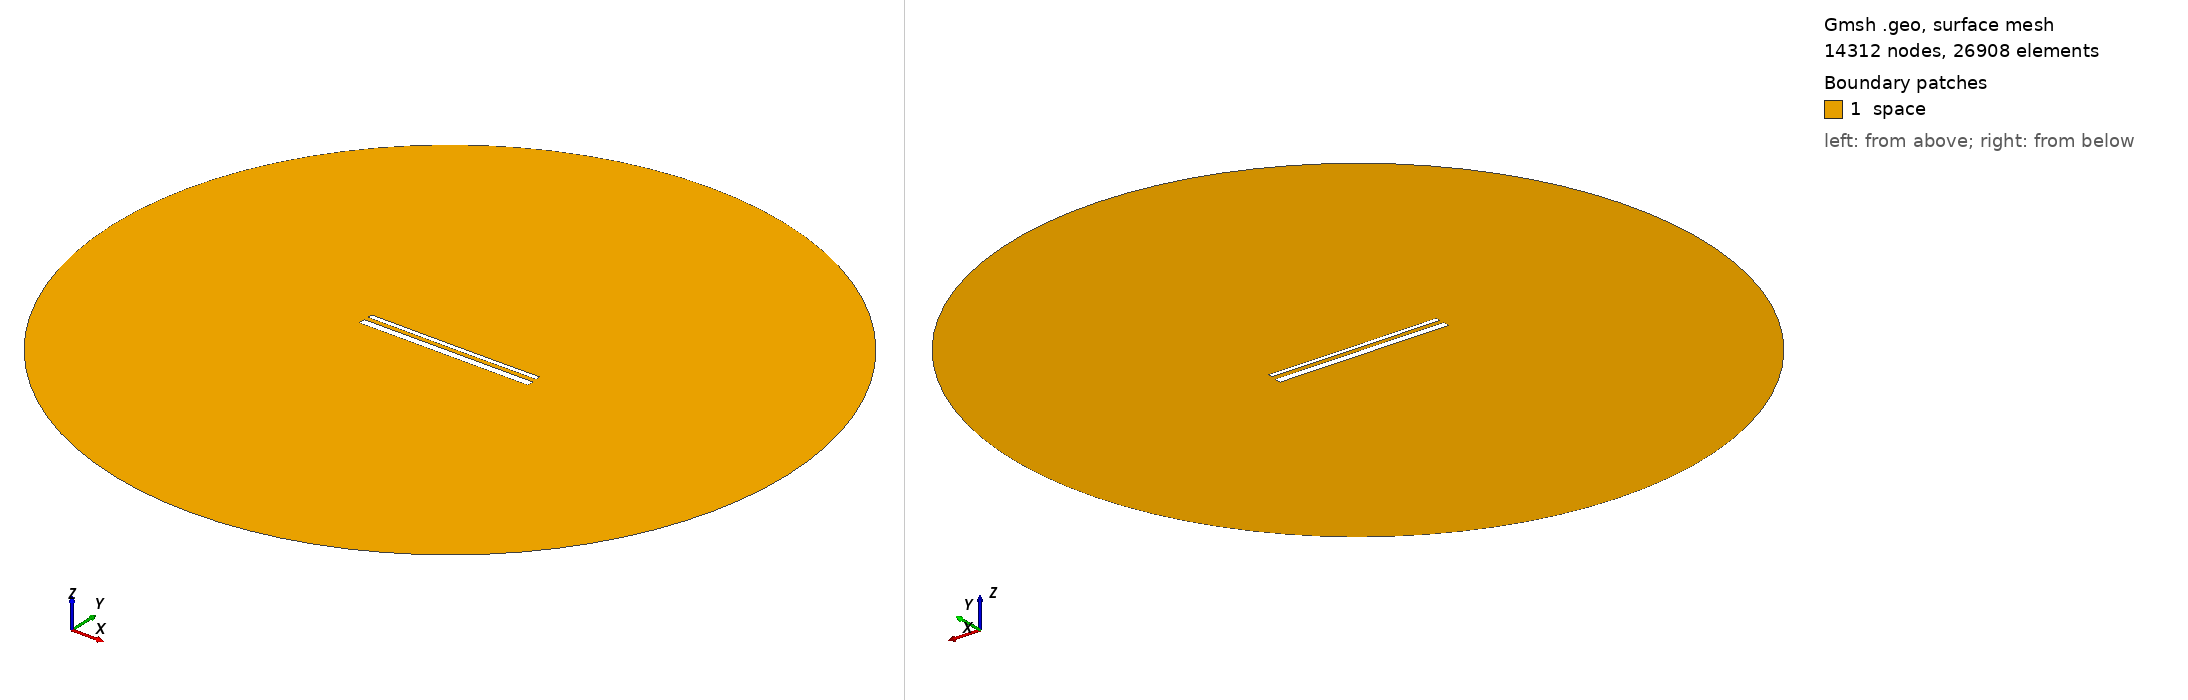

Gmsh geometry script, surface-meshed: 14312 nodes, 26908 surface elements. Boundary patches (legend numbers): 1 space. Left view from above one corner, right view from below the opposite corner. Legend entries are the model's physical surfaces. The drawing asked Gmsh for element sizes between 1% and 20% of the model's largest extent; the script's own settings can give other sizes.

=== 15288.geo (drawn) ===
//---------------------------------------
// Geometry kernel
//---------------------------------------

SetFactory("OpenCASCADE");



//---------------------------------------
// Parameters of the geometry
//---------------------------------------

// Overetch of the upper plate
overetch = 0.5;

// Distance between the plates
distance = 2.5;

// Discretization over the x axis (for the deformation)
nx = 50; 

// Length of the plate
L = 100 - overetch; 

// Number of modes
n = 4; 

// 1st mode coefficient
coeff(1) = 0.0;
beta(1) = 0.596864 * 3.1415926535 / L;

// 2nd mode coefficient
coeff(2) = -0.075;
beta(2) = 1.49418 * 3.1415926535 / L;

// 3rd mode coefficient
coeff(3) = 0.0;
beta(3) = 2.50025 * 3.1415926535 / L;

// 4th mode coefficient
coeff(4) = 0.0;
beta(4) = 3.49999 * 3.1415926535 / L;



//---------------------------------------
// Upper plate (deformed rectangle)
//---------------------------------------

// Coordiantes of the upper plate
xmin = -50;
xmax = 50 - overetch;

// Height of the upper plate
yheight = 4 - 2 * overetch;

// Indexes of the points
UpperID[] = {};
LowerID[] = {};
LeftID[] = {};
RightID[] = {};

// Point index
p = 1;

// Horizontal edges
For i In {1:nx}
    x = xmin + (i-1)*(xmax - xmin)/(nx-1);

    y_bottom = distance / 2 + overetch;
    For j In {1:n}
        C = (Cosh(beta(j)*L) + Cos(beta(j)*L)) / (Sinh(beta(j)*L) + Sin(beta(j)*L));
        y_bottom  = y_bottom + coeff(j) * (Cosh(beta(j)*(x+50)) - Cos(beta(j)*(x+50)) - C * (Sinh(beta(j)*(x+50)) - Sin(beta(j)*(x+50))));
    EndFor

    y_top = y_bottom + yheight;

    Point(p) = {x, y_top, 0, 1.0};
    UpperID[i] = p;
    p = p + 1;

    Point(p) = {x, y_bottom, 0, 1.0};
    LowerID[i] = p;
    p = p + 1;
EndFor

// Create point lists
UpperPts[] = {}; LowerPts[] = {};
For i In {1:nx}
  UpperPts[] += {UpperID[i]};
  LowerPts[] += {LowerID[i]};
EndFor

// Build splines
Spline(1) = {UpperPts[]};
Spline(2) = {LowerPts[]};
Line(3) = {LowerPts[nx-1], UpperPts[nx-1]};
Line(4) = {LowerPts[0], UpperPts[0]};

// Build the plane surface
Curve Loop(1) = {2, 3, -1, -4};
Plane Surface(1) = {1};



//---------------------------------------
// Lower plate (rectangle)
//---------------------------------------

// Vertices
Point(1001) = {-50, -1, 0, 1.0};
Point(1002) = { 50, -1, 0, 1.0};
Point(1003) = { 50,  -5, 0, 1.0};
Point(1004) = {-50,  -5, 0, 1.0};

// Edges
Line(5) = {1001, 1002};
Line(6) = {1002, 1003};
Line(7) = {1003, 1004};
Line(8) = {1004, 1001};

// Plane surface
Line Loop(2) = {5, 6, 7, 8};
Plane Surface(2) = {2}; 



//---------------------------------------
// Outer (fictious) boundary
//---------------------------------------

// Points
Point(1005) = {0, 0, 0};       // Center
Point(1006) = {200, 0, 0};     // Start point
Point(1007) = {0, 200, 0};     // 90 degrees
Point(1008) = {-200, 0, 0};    // 180 degrees
Point(1009) = {0, -200, 0};    // 270 degrees

// Circle arcs (each needs start, center, end)
Circle(9) = {1006, 1005, 1007};
Circle(10) = {1007, 1005, 1008};
Circle(11) = {1008, 1005, 1009};
Circle(12) = {1009, 1005, 1006};

// Plane surface for the entire domain
Curve Loop(3) = {9, 10, 11, 12};
Surface(3) = {3};

// Subtract the plates from the whole domain to obtain the actual domain where we want to solve the equations
BooleanDifference{ Surface{3}; Delete; }{ Surface{1}; Surface{2}; Delete; }




//---------------------------------------
// Transfinite Lines/Curves
//---------------------------------------

// Set the number of points on the boundaries
r = 7;

// Plates
Transfinite Curve {1, 2} = 50*r Using Progression 1;
Transfinite Curve {3, 4} = 2*r Using Progression 1;
Transfinite Line {5, 7} = 50*r Using Progression 1;
Transfinite Line {6, 8} = 2*r Using Progression 1;

// Outer boundary
Transfinite Line {9, 10, 11, 12} = 20 Using Progression 1;



//---------------------------------------
// Physical groups
//---------------------------------------                

// Physical curves (boundaries)
Physical Line("force_segment", 10) = {2};
Physical Line("upper_plate", 11) = {1, 3, 4};
Physical Line("lower_plate", 12) = {5, 6, 7, 8};
Physical Line("boundary", 20) = {9, 10, 11, 12};

// Physical Surfaces
Physical Surface("space", 30) = {3};



//---------------------------------------
// 6. Generate the Mesh
//---------------------------------------

// 2D mesh generation
Mesh 2;
